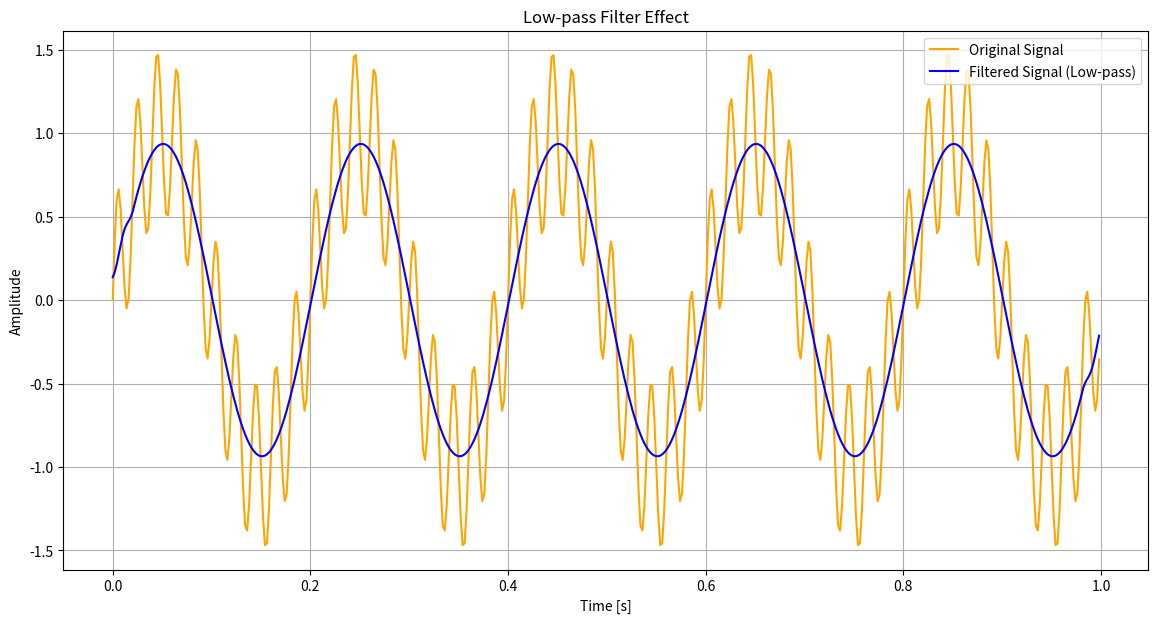

Python code for this plot:
# Copyright (c) 2024 David Such
# 
# This software is released under the MIT License.
# https://opensource.org/licenses/MIT

import numpy as np
import matplotlib.pyplot as plt

# Generate a sample signal: a combination of a low-frequency and a high-frequency component
fs = 500  # Sampling frequency
t = np.arange(0, 1.0, 1.0/fs)  # Time vector
freq_low = 5  # Frequency of the low-frequency component
freq_high = 50  # Frequency of the high-frequency component

signal = np.sin(2 * np.pi * freq_low * t) + 0.5 * np.sin(2 * np.pi * freq_high * t)

# Apply a simple moving average filter (low-pass filter)
window_size = 20
filtered_signal = np.convolve(signal, np.ones(window_size)/window_size, mode='same')

# Plot the original and filtered signals
plt.figure(figsize=(14, 7))
plt.plot(t, signal, label='Original Signal', color='orange')
plt.plot(t, filtered_signal, label='Filtered Signal (Low-pass)', color='blue')
plt.title('Low-pass Filter Effect')
plt.xlabel('Time [s]')
plt.ylabel('Amplitude')
plt.legend()
plt.grid()
plt.show()